Run: headless pygame with SDL's dummy video driver; simulated clock (each Clock.tick advances the game by its frame time, no real sleeping); random seed 0; keys injected as events and as key.get_pressed() state; mouse plan: one left click at the window centre at the start of phase 2, then a move to the lower-right quarter at the start of phase 3.
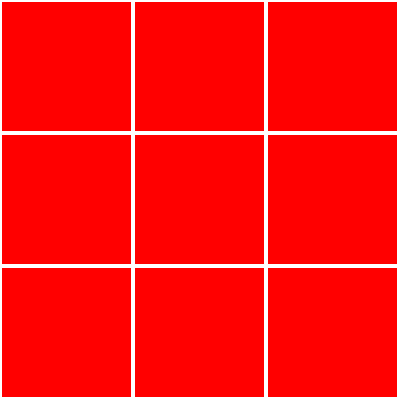
Frame 1 of 4 · flips 1–60 · no input
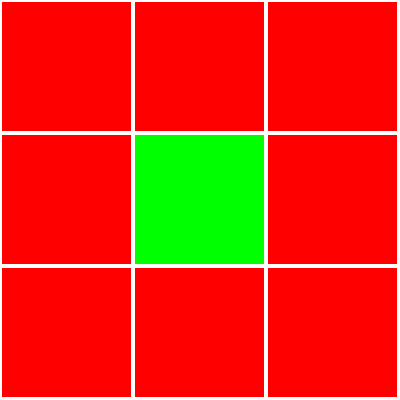
Frame 2 of 4 · flips 61–180 · clicked the window centre · tapped SPACE, RETURN · held RIGHT (→), D
Frame 3 of 4 · flips 181–300 · moved the mouse to the lower-right quarter · held DOWN (↓), S · screen unchanged from frame 2, image omitted
Frame 4 of 4 · flips 301–420 · held LEFT (←), A, UP (↑), W · screen unchanged from frame 3, image omitted

The pygame program that drew these frames:

import pygame

# Inicializa o pygame
pygame.init()

# Configurações da tela
WIDTH, HEIGHT = 400, 400
ROWS, COLS = 3, 3
CELL_SIZE = WIDTH // COLS
screen = pygame.display.set_mode((WIDTH, HEIGHT))
pygame.display.set_caption("Toggle Game")

# Cores
WHITE = (255, 255, 255)
BLACK = (255, 0, 0)
GREEN = (0, 255, 0)

# Estado do tabuleiro (False = apagado, True = aceso)
board = [[False for _ in range(COLS)] for _ in range(ROWS)]

def draw_board():
    screen.fill(WHITE)
    for row in range(ROWS):
        for col in range(COLS):
            color = GREEN if board[row][col] else BLACK
            pygame.draw.rect(screen, color, (col * CELL_SIZE, row * CELL_SIZE, CELL_SIZE, CELL_SIZE))
            pygame.draw.rect(screen, WHITE, (col * CELL_SIZE, row * CELL_SIZE, CELL_SIZE, CELL_SIZE), 2)

def toggle_cell(row, col):
    board[row][col] = not board[row][col]

def check_win():
    return all(all(row) for row in board)

# Loop do jogo
running = True
while running:
    draw_board()
    pygame.display.flip()
    
    for event in pygame.event.get():
        if event.type == pygame.QUIT:
            running = False
        elif event.type == pygame.MOUSEBUTTONDOWN:
            x, y = event.pos
            row, col = y // CELL_SIZE, x // CELL_SIZE
            toggle_cell(row, col)
            if check_win():
                print("Você venceu!")
                running = False

pygame.quit()
